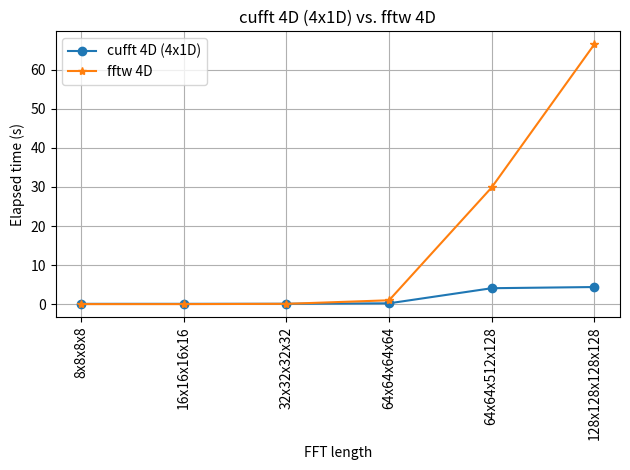

The matplotlib source for this figure:
import numpy as np
import matplotlib.pyplot as plt

# program1 = 'cufft 1D'
# program2 = 'fftw 1D'
# fft_ticks = [64, 128, 256, 512, 1024, 2048, 4096, 8092, 16384, 32768, 65536, 131072, 262144, 524288, 1048576, 2097152, 4194304, 8388608, 16777216, 33554432, 67108864, 134217728, 268435456]
# elapsed_time_1 = [0.069632, 0.071068, 0.069575, 0.069935, 0.071563, 0.066409, 0.065961, 0.070663, 0.082314, 0.079993, 0.088264, 0.085698, 0.094617, 0.091715, 0.092579, 0.105324, 0.118083, 0.149415, 0.180646, 0.288893, 0.478088, 1.051997, 3.852042]
# elapsed_time_2 = [0.000823, 0.000668, 0.000632, 0.000676, 0.000619, 0.000982, 0.000944, 0.001649, 0.002656, 0.005053, 0.007769, 0.014545, 0.026510, 0.051689, 0.093379, 0.190877, 0.359093, 0.797793, 1.441364, 3.412655, 8.320708, 17.294937, 46.470760]

# program1 = 'cufft 3D'
# program2 = 'fftw 3D'
# fft_ticks = ['8x8x8', '16x16x16', '32x32x32', '64x64x64', '128x128x128', '256x256x256', '512x512x512']
# elapsed_time_1 = [0.253089, 0.089724, 0.090278, 0.094996, 0.124108, 0.273933, 1.347114]
# elapsed_time_2 = [0.000939, 0.000889, 0.003164, 0.016617, 0.279231, 1.922418, 18.610394]

program1 = 'cufft 4D (4x1D)'
program2 = 'fftw 4D'
fft_ticks = ['8x8x8x8', '16x16x16x16', '32x32x32x32', '64x64x64x64', '64x64x512x128', '128x128x128x128']
elapsed_time_1 = [0.071437, 0.074086, 0.088882, 0.204113, 4.072073, 4.374988]
elapsed_time_2 = [0.001216, 0.005029, 0.069591, 0.981813, 29.892130, 66.537964]

x_axis = np.arange(len(fft_ticks))
fig, ax = plt.subplots(1,1)
ax.plot(x_axis, elapsed_time_1, marker='o', label=program1)
ax.plot(x_axis, elapsed_time_2, marker='*', label=program2)
ax.set_title(f'{program1} vs. {program2}')
ax.set_xticks(x_axis, fft_ticks, rotation=90)
ax.set_xlabel('FFT length')
ax.set_ylabel('Elapsed time (s)')
ax.legend(loc='upper left')
ax.grid('on')

plt.tight_layout()
plt.show()